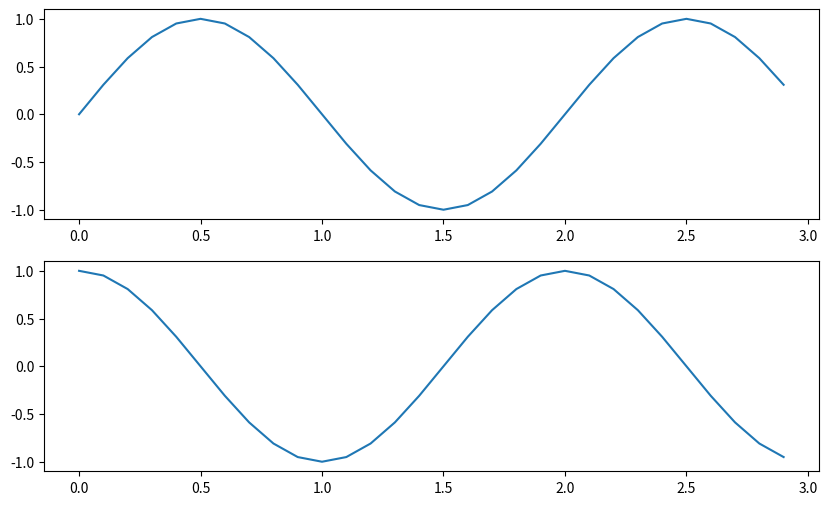

Generate this figure with matplotlib:
import matplotlib.pyplot as plt
import numpy as np
# 设置数据
x = np.arange(0, 3, 0.1)
y1 = np.sin(np.pi * x)
y2 = np.cos(np.pi * x)

plt.figure(figsize=(10, 6), facecolor='w', edgecolor='y')

# 绘制第一个子图
plt.subplot(211)
plt.plot(x, y1)
# 绘制第二个子图
plt.subplot(212)
plt.plot(x, y2)

plt.show()